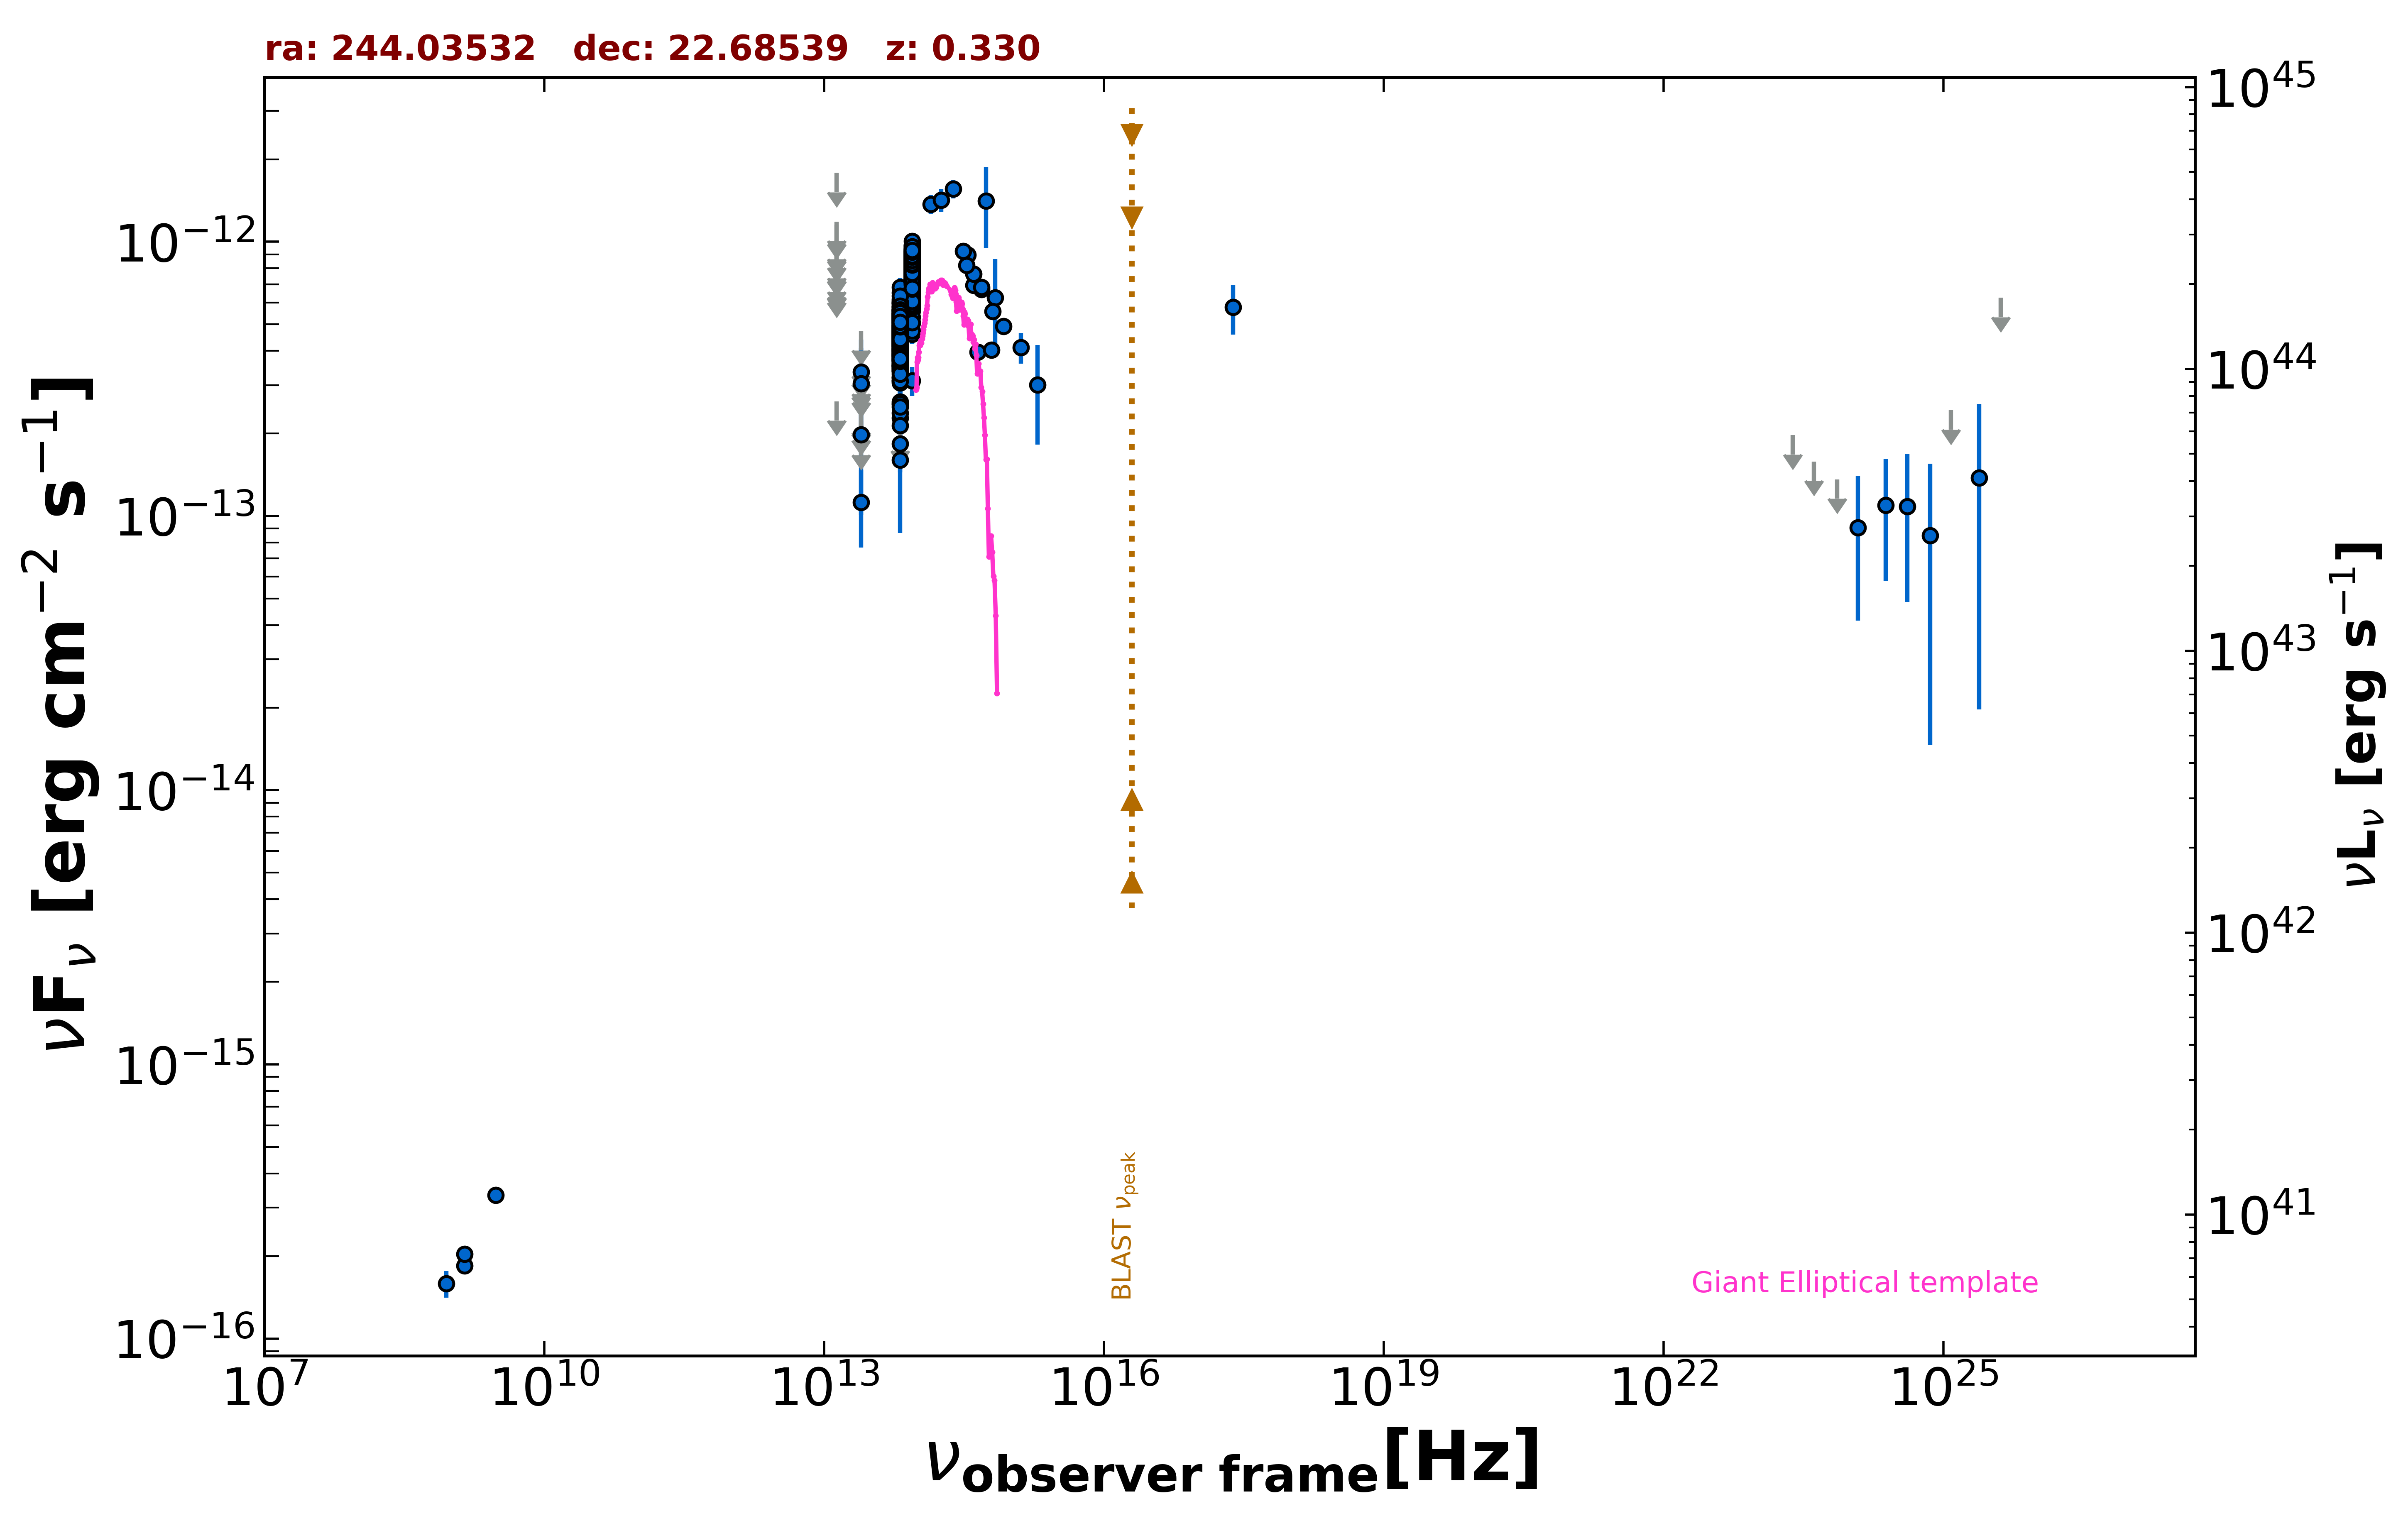

Values plotted in this chart, from the file beside it:
freq., flux, err_flux, MJD_start, MJD_end, flag, catalog, reference
1.400e+09, 1.847e-16, 1.850e-18, 55000, 55000, , FIRST, White et al. 1997  ApJ  475 479
1.400e+09, 2.030e-16, 8.400e-18, 55000, 55000, , NVSS, Condon et al. 1998  AJ  115  1693
8.870e+08, 1.588e-16, 1.775e-17, 55000, 55000, , RACS, Hale et al. 2021  PASA  38  e058
3.000e+09, 3.341e-16, 6.750e-18, 55000, 55000, , VLASSQL, Gordon et al. 2021  ApJS  255  30
2.418e+17, 5.780e-13, 1.193e-13, 55000, 55000, , RASS, Boller et al. 2016  A&A  103  1
1.389e+14, 1.370e-12, 1.100e-13, 55000, 55000, , 2MASS, Skrutskie et al. 2006  AJ  131  1163
1.804e+14, 1.420e-12, 1.335e-13, 55000, 55000, , 2MASS, Skrutskie et al. 2006  AJ  131  1163
2.427e+14, 1.561e-12, 1.220e-13, 55000, 55000, , 2MASS, Skrutskie et al. 2006  AJ  131  1163
8.817e+13, 8.932e-13, 3.050e-15, 55000, 55000, , UNWISE, Schlafly et al. 2019  ApJS  240  30
6.517e+13, 4.172e-13, 3.650e-15, 55000, 55000, , UNWISE, Schlafly et al. 2019  ApJS  240  30
8.817e+13, 8.905e-13, 2.130e-14, 55000, 55000, , WISE, Wright et al. 2010  AJ  140  1868
6.517e+13, 5.227e-13, 1.395e-14, 55000, 55000, , WISE, Wright et al. 2010  AJ  140  1868
2.498e+13, 1.120e-13, 3.521e-14, 55000, 55000, , WISE, Wright et al. 2010  AJ  140  1868
1.363e+13, 2.618e-13, 0.000e+00, 55000, 55000, UL, WISE, Wright et al. 2010  AJ  140  1868
8.817e+13, 8.808e-13, 3.895e-14, 56705, 56705, , NEOWISE, Mainzer et al. 2014  ApJ  792  30
6.517e+13, 4.532e-13, 4.180e-14, 56705, 56705, , NEOWISE, Mainzer et al. 2014  ApJ  792  30
8.817e+13, 5.598e-13, 2.835e-14, 56705, 56705, , NEOWISE, Mainzer et al. 2014  ApJ  792  30
6.517e+13, 2.553e-13, 4.685e-14, 56705, 56705, , NEOWISE, Mainzer et al. 2014  ApJ  792  30
8.817e+13, 8.775e-13, 3.230e-14, 56705, 56705, , NEOWISE, Mainzer et al. 2014  ApJ  792  30
6.517e+13, 4.416e-13, 4.360e-14, 56705, 56705, , NEOWISE, Mainzer et al. 2014  ApJ  792  30
8.817e+13, 8.047e-13, 3.335e-14, 56705, 56705, , NEOWISE, Mainzer et al. 2014  ApJ  792  30
6.517e+13, 6.514e-13, 5.950e-14, 56705, 56705, , NEOWISE, Mainzer et al. 2014  ApJ  792  30
8.817e+13, 7.706e-13, 4.475e-14, 56705, 56705, , NEOWISE, Mainzer et al. 2014  ApJ  792  30
6.517e+13, 4.376e-13, 4.120e-14, 56705, 56705, , NEOWISE, Mainzer et al. 2014  ApJ  792  30
8.817e+13, 8.319e-13, 5.755e-14, 56705, 56705, , NEOWISE, Mainzer et al. 2014  ApJ  792  30
6.517e+13, 3.994e-13, 4.610e-14, 56705, 56705, , NEOWISE, Mainzer et al. 2014  ApJ  792  30
8.817e+13, 8.242e-13, 3.265e-14, 56705, 56705, , NEOWISE, Mainzer et al. 2014  ApJ  792  30
6.517e+13, 4.206e-13, 4.465e-14, 56705, 56705, , NEOWISE, Mainzer et al. 2014  ApJ  792  30
8.817e+13, 7.699e-13, 3.830e-14, 56705, 56705, , NEOWISE, Mainzer et al. 2014  ApJ  792  30
6.517e+13, 3.846e-13, 4.370e-14, 56705, 56705, , NEOWISE, Mainzer et al. 2014  ApJ  792  30
8.817e+13, 8.767e-13, 3.150e-14, 56705, 56705, , NEOWISE, Mainzer et al. 2014  ApJ  792  30
6.517e+13, 5.309e-13, 3.865e-14, 56705, 56705, , NEOWISE, Mainzer et al. 2014  ApJ  792  30
8.817e+13, 4.704e-13, 3.425e-14, 56705, 56705, , NEOWISE, Mainzer et al. 2014  ApJ  792  30
6.517e+13, 2.605e-13, 4.340e-14, 56705, 56705, , NEOWISE, Mainzer et al. 2014  ApJ  792  30
8.817e+13, 5.064e-13, 2.615e-14, 56705, 56705, , NEOWISE, Mainzer et al. 2014  ApJ  792  30
6.517e+13, 3.132e-13, 3.675e-14, 56705, 56705, , NEOWISE, Mainzer et al. 2014  ApJ  792  30
8.817e+13, 5.307e-13, 2.785e-14, 56705, 56705, , NEOWISE, Mainzer et al. 2014  ApJ  792  30
6.517e+13, 3.353e-13, 3.465e-14, 56705, 56705, , NEOWISE, Mainzer et al. 2014  ApJ  792  30
8.817e+13, 8.070e-13, 3.495e-14, 56706, 56706, , NEOWISE, Mainzer et al. 2014  ApJ  792  30
6.517e+13, 5.047e-13, 3.675e-14, 56706, 56706, , NEOWISE, Mainzer et al. 2014  ApJ  792  30
8.817e+13, 8.388e-13, 3.940e-14, 57967, 57967, , NEOWISE, Mainzer et al. 2014  ApJ  792  30
6.517e+13, 4.376e-13, 4.925e-14, 57967, 57967, , NEOWISE, Mainzer et al. 2014  ApJ  792  30
8.817e+13, 8.473e-13, 3.360e-14, 57967, 57967, , NEOWISE, Mainzer et al. 2014  ApJ  792  30
6.517e+13, 4.532e-13, 4.890e-14, 57967, 57967, , NEOWISE, Mainzer et al. 2014  ApJ  792  30
8.817e+13, 9.147e-13, 4.635e-14, 57967, 57967, , NEOWISE, Mainzer et al. 2014  ApJ  792  30
6.517e+13, 4.474e-13, 4.625e-14, 57967, 57967, , NEOWISE, Mainzer et al. 2014  ApJ  792  30
8.817e+13, 8.695e-13, 3.445e-14, 57967, 57967, , NEOWISE, Mainzer et al. 2014  ApJ  792  30
6.517e+13, 5.029e-13, 3.800e-14, 57967, 57967, , NEOWISE, Mainzer et al. 2014  ApJ  792  30
8.817e+13, 8.450e-13, 3.505e-14, 57967, 57967, , NEOWISE, Mainzer et al. 2014  ApJ  792  30
6.517e+13, 4.482e-13, 3.930e-14, 57967, 57967, , NEOWISE, Mainzer et al. 2014  ApJ  792  30
8.817e+13, 7.952e-13, 3.440e-14, 57967, 57967, , NEOWISE, Mainzer et al. 2014  ApJ  792  30
6.517e+13, 5.075e-13, 5.055e-14, 57967, 57967, , NEOWISE, Mainzer et al. 2014  ApJ  792  30
8.817e+13, 8.137e-13, 3.375e-14, 57968, 57968, , NEOWISE, Mainzer et al. 2014  ApJ  792  30
6.517e+13, 4.404e-13, 4.715e-14, 57968, 57968, , NEOWISE, Mainzer et al. 2014  ApJ  792  30
8.817e+13, 7.806e-13, 3.165e-14, 57968, 57968, , NEOWISE, Mainzer et al. 2014  ApJ  792  30
6.517e+13, 4.654e-13, 4.335e-14, 57968, 57968, , NEOWISE, Mainzer et al. 2014  ApJ  792  30
8.817e+13, 8.783e-13, 3.400e-14, 57967, 57967, , NEOWISE, Mainzer et al. 2014  ApJ  792  30
6.517e+13, 5.673e-13, 6.390e-14, 57967, 57967, , NEOWISE, Mainzer et al. 2014  ApJ  792  30
8.817e+13, 8.033e-13, 3.775e-14, 57968, 57968, , NEOWISE, Mainzer et al. 2014  ApJ  792  30
6.517e+13, 4.693e-13, 3.720e-14, 57968, 57968, , NEOWISE, Mainzer et al. 2014  ApJ  792  30
... 721 more rows
